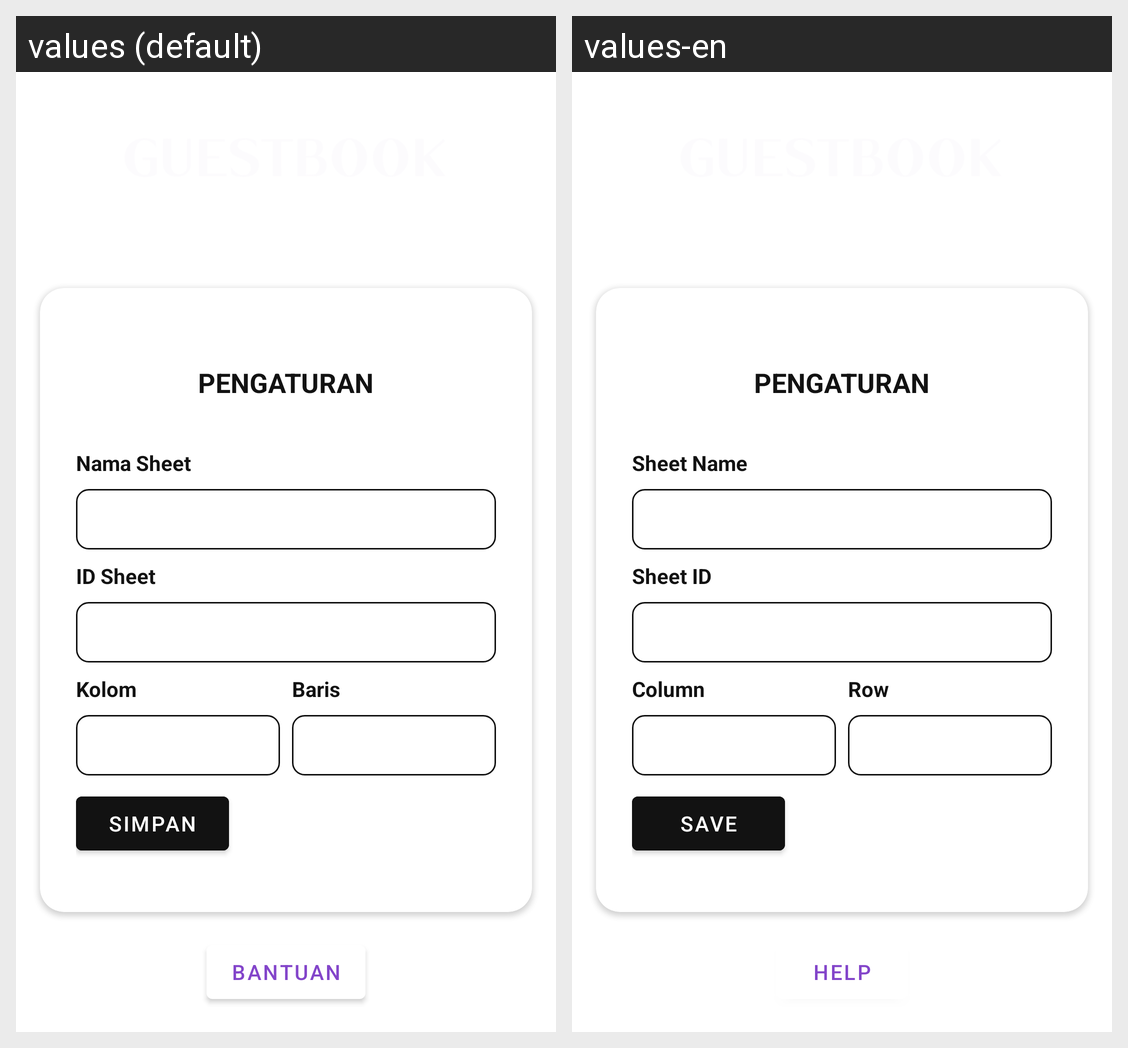

This grid shows one Android layout under two languages. Give, for every string resource on the screen, its name, the default text and each shown locale's text.
Android screen res/layout/fragment_setting.xml rendered under 2 locales, left to right: values (default), values-en. Device: Nexus 5 (rendered at 1080×1920; each locale shown at half size, 540×960, under a caption strip naming it); theme Theme.PenantianQRScanner.
Strings drawn on this screen, with the default value and each locale's value (text and hints the layout hard-codes, and strings that could not be matched under every locale, appear in the picture but are not listed):

sheet_name
  values: Nama Sheet
  values-en: Sheet Name

id_sheet
  values: ID Sheet
  values-en: Sheet ID

column
  values: Kolom
  values-en: Column

save
  values: Simpan
  values-en: Save

row
  values: Baris
  values-en: Row

help
  values: Bantuan
  values-en: Help
